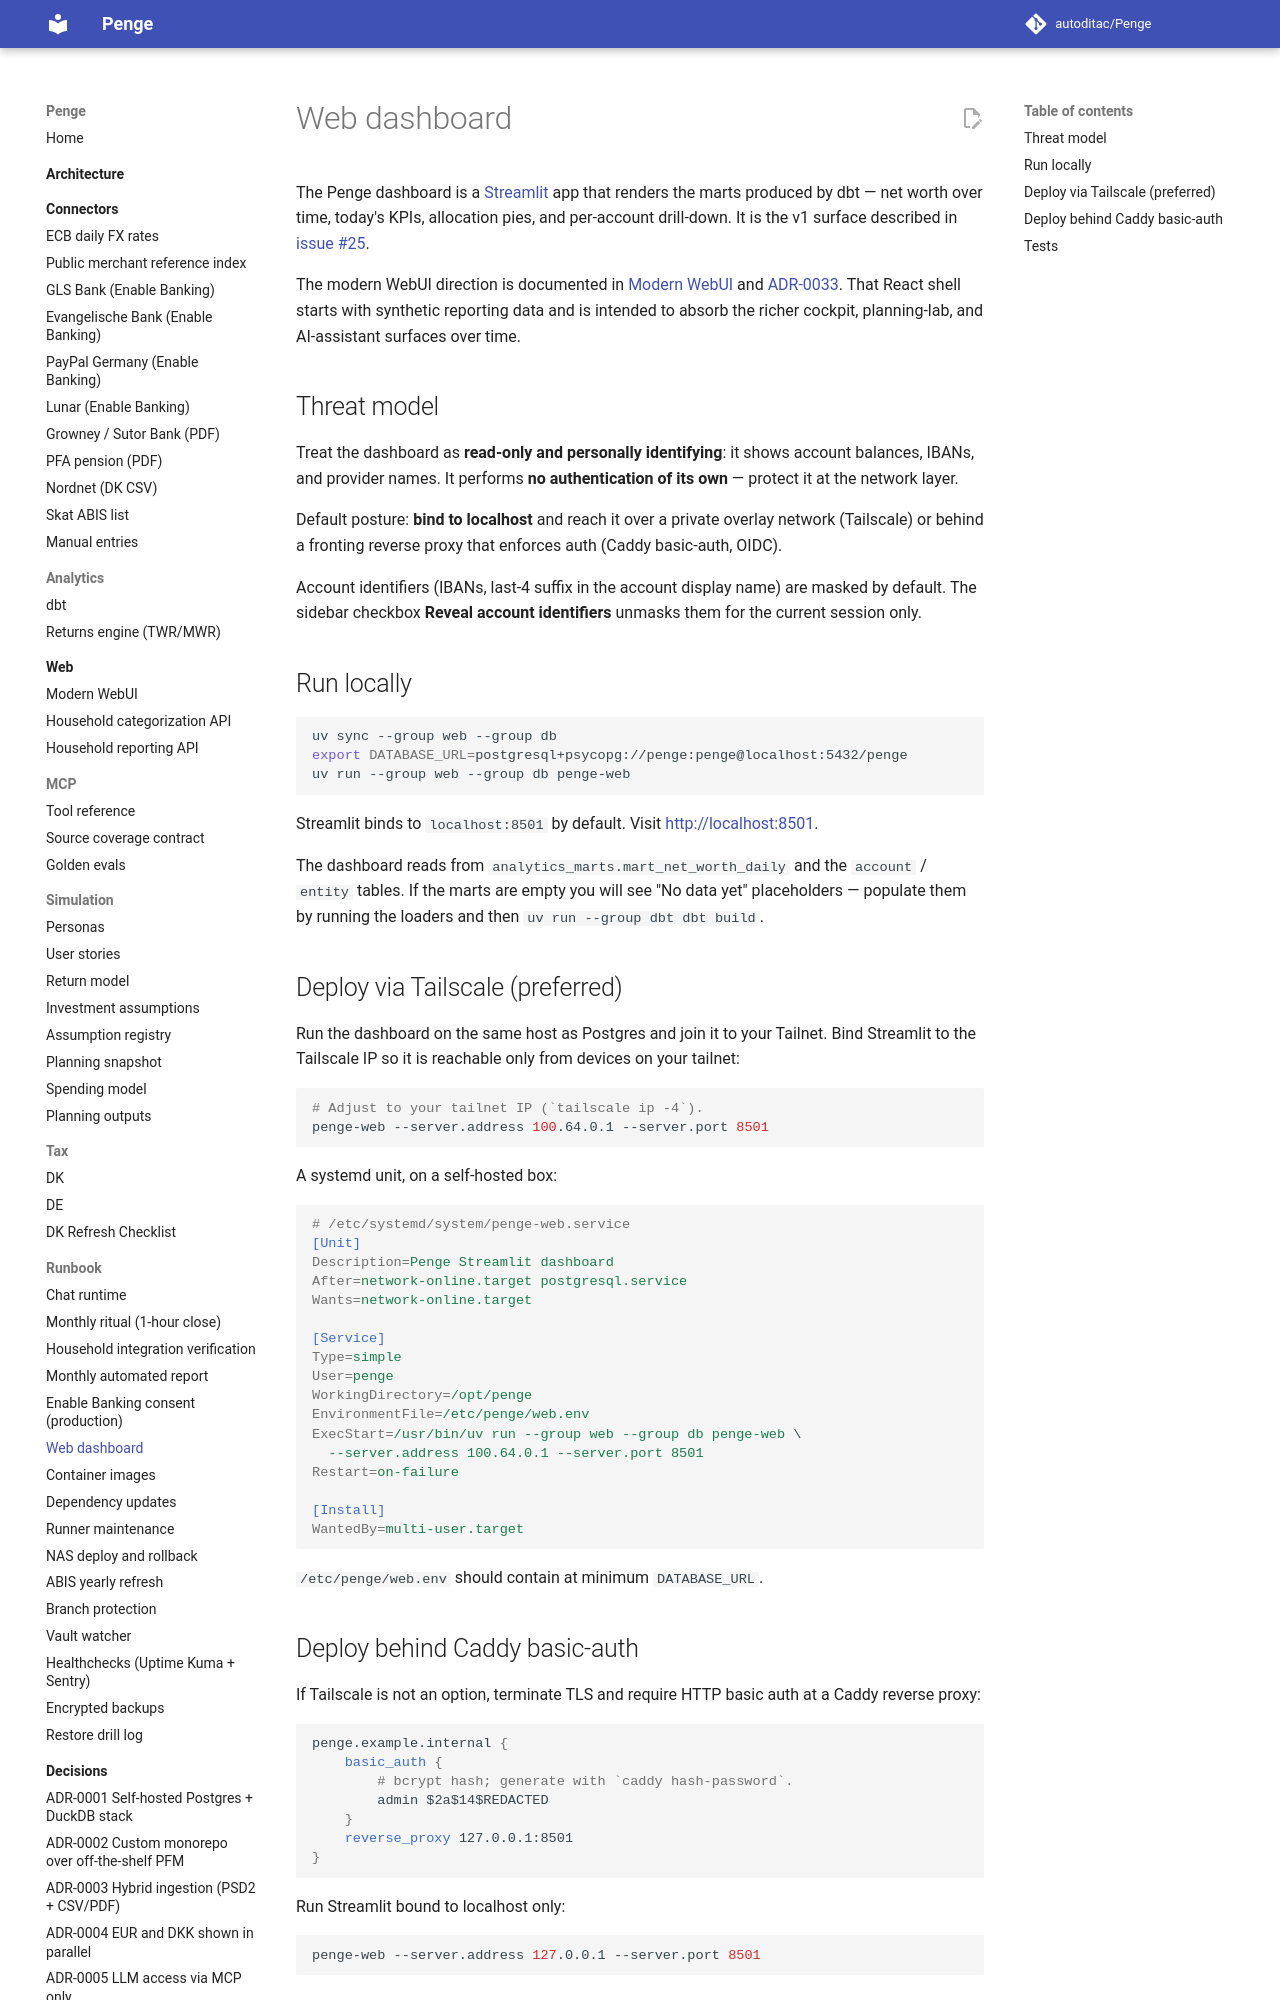

repository: autoditac/Penge · page: runbook/web/index.html · generator: mkdocs

# Web dashboard

The Penge dashboard is a [Streamlit](https://streamlit.io/) app that
renders the marts produced by dbt — net worth over time, today's
KPIs, allocation pies, and per-account drill-down. It is the v1 surface
described in [issue #25](https://github.com/autoditac/Penge/issues/25).

The modern WebUI direction is documented in
[Modern WebUI](../web/modern-webui.md) and
[ADR-0033](../decisions/0033-reporting-first-react-webui.md).
That React shell starts with synthetic reporting data and is intended to absorb
the richer cockpit, planning-lab, and AI-assistant surfaces over time.

## Threat model

Treat the dashboard as **read-only and personally identifying**: it
shows account balances, IBANs, and provider names. It performs **no
authentication of its own** — protect it at the network layer.

Default posture: **bind to localhost** and reach it over a private
overlay network (Tailscale) or behind a fronting reverse proxy that
enforces auth (Caddy basic-auth, OIDC).

Account identifiers (IBANs, last-4 suffix in the account display name)
are masked by default. The sidebar checkbox **Reveal account
identifiers** unmasks them for the current session only.

## Run locally

```bash
uv sync --group web --group db
export DATABASE_URL=postgresql+psycopg://penge:penge@localhost:5432/penge
uv run --group web --group db penge-web
```

Streamlit binds to `localhost:8501` by default. Visit
<http://localhost:8501>.

The dashboard reads from `analytics_marts.mart_net_worth_daily` and the
`account` / `entity` tables. If the marts are empty you will see "No
data yet" placeholders — populate them by running the loaders and then
`uv run --group dbt dbt build`.
